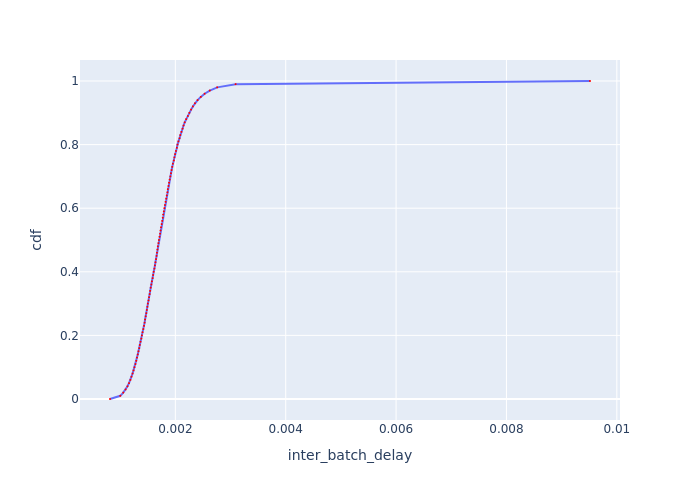

Values plotted in this chart, from the file beside it:
cdf, inter_batch_delay
0.0, 0.0008161
0.01, 0.001003
0.02, 0.001056
0.03, 0.001099
0.04, 0.001133
0.05, 0.00116
0.06, 0.001186
0.07, 0.001205
0.08, 0.001225
0.09, 0.001242
0.1, 0.00126
0.11, 0.001277
0.12, 0.001293
0.13, 0.001306
0.14, 0.001319
0.15, 0.001332
0.16, 0.001345
0.17, 0.001356
0.18, 0.00137
0.19, 0.001384
0.2, 0.001395
0.21, 0.001406
0.22, 0.00142
0.23, 0.001432
0.24, 0.001443
0.25, 0.001452
0.26, 0.001463
0.27, 0.001475
0.28, 0.001484
0.29, 0.001493
0.3, 0.001502
0.31, 0.001514
0.32, 0.001523
0.33, 0.001535
0.34, 0.001545
0.35, 0.001554
0.36, 0.001566
0.37, 0.001576
0.38, 0.001588
0.39, 0.001598
0.4, 0.001608
0.41, 0.001621
0.42, 0.00163
0.43, 0.00164
0.44, 0.00165
0.45, 0.00166
0.46, 0.001667
0.47, 0.001677
0.48, 0.001683
0.49, 0.001693
0.5, 0.001704
0.51, 0.001714
0.52, 0.001724
0.53, 0.001731
0.54, 0.001742
0.55, 0.001752
0.56, 0.001763
0.57, 0.001773
0.58, 0.00178
0.59, 0.001791
... 41 more rows
